Photos from the image-classification dataset "dataset" in the GitHub repository AtheerAzaizeh/morhping-detection. Its 3 classes are: morph, morphed spliced image, real image.

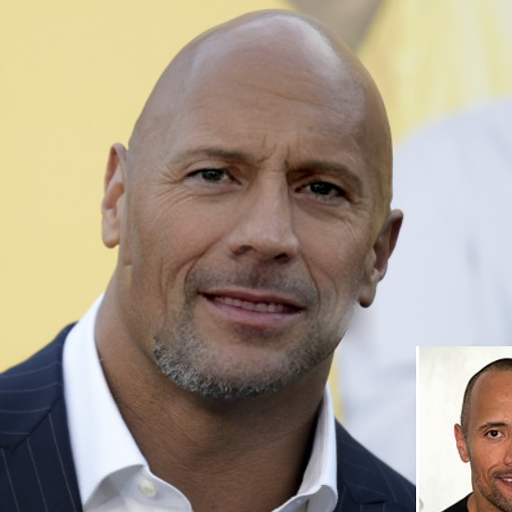
Label: morphed spliced image

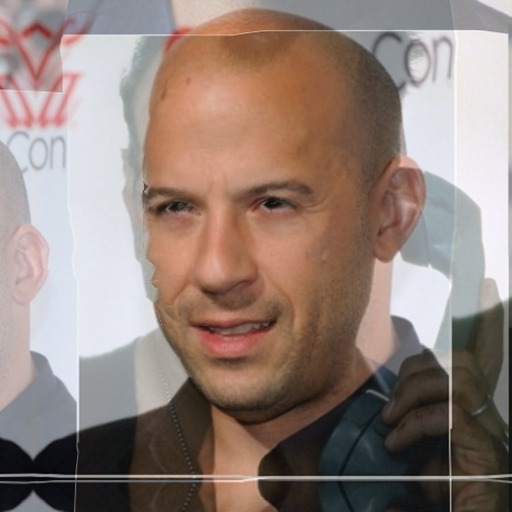
Label: morph

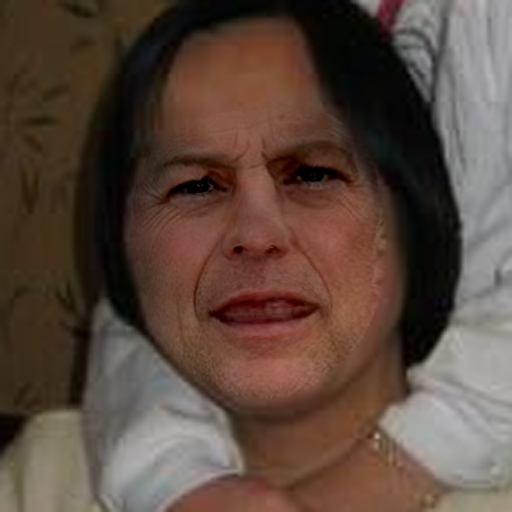
Label: morphed spliced image

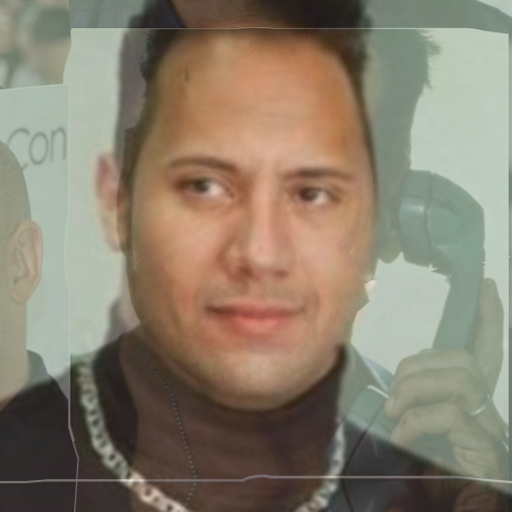
Label: morph
